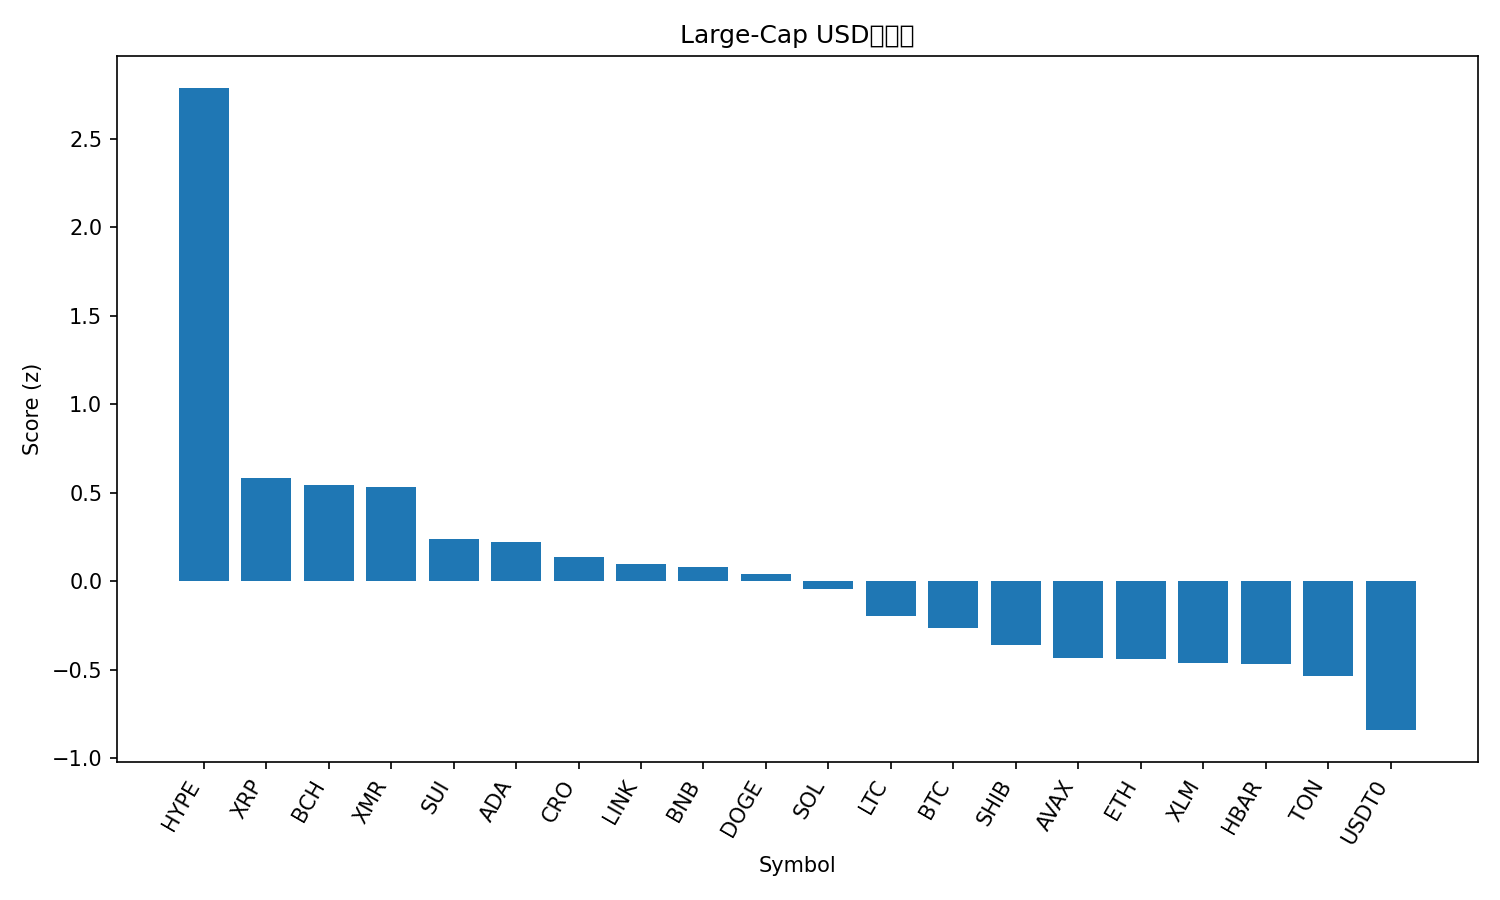

Data behind this chart, as committed beside it:
rank, name, symbol, price, pct_1h, pct_24h, pct_7d, pct_1h_vs_btc, pct_24h_vs_btc, pct_7d_vs_btc, market_cap_rank, market_cap, volume_usd, score
1, Hyperliquid, HYPE, 41.47, 0.9491, 6.314, 17.71, 0.9103, 5.475, 13.67, 16, 11227560212, 260011814, 2.787
2, XRP, XRP, 2.59, -0.0829, 4.262, 10.4, -0.1217, 3.423, 6.355, 4, 155611338382, 3468871884, 0.5866
3, Bitcoin Cash, BCH, 508.4, 0.3849, 1.56, 9.014, 0.3461, 0.7204, 4.971, 20, 10141414401, 248144534, 0.543
4, Monero, XMR, 335.1, 0.2442, 2.876, 6.36, 0.2054, 2.036, 2.317, 32, 6181473255, 123409199, 0.5337
5, Sui, SUI, 2.53, 0.3404, 1.84, 1.985, 0.3016, 1.001, -2.058, 21, 9157991398, 519970900, 0.2417
6, Cardano, ADA, 0.6556, 0.4286, 0.8982, 3.698, 0.3898, 0.05862, -0.3451, 11, 23949090527, 751433613, 0.2235
7, Cronos, CRO, 0.1523, -0.1403, 3.6, 5.634, -0.1791, 2.761, 1.591, 35, 5496966511, 22834951, 0.1358
8, Chainlink, LINK, 18.02, 0.09305, 1.716, 7.29, 0.05427, 0.8762, 3.246, 15, 12555558323, 387216501, 0.1008
9, BNB, BNB, 1113, 0.4029, 0.7581, 1.878, 0.3641, -0.08143, -2.165, 5, 154964936183, 1271556004, 0.07906
10, Dogecoin, DOGE, 0.1969, 0.2962, 0.6564, 4.957, 0.2574, -0.1832, 0.9141, 9, 29824810696, 1093139853, 0.04113
11, Solana, SOL, 192.2, 0.3099, 0.4124, 3.719, 0.2711, -0.4272, -0.324, 6, 105637324636, 3419120209, -0.04033
12, Litecoin, LTC, 96.36, 0.1181, 0.559, 5.715, 0.07937, -0.2806, 1.671, 28, 7367385843, 323609524, -0.1975
13, Bitcoin, BTC, 111319, 0.03877, 0.8396, 4.043, 0.0, 0.0, 0.0, 1, 2219775093084, 27795328219, -0.2613
14, Shiba Inu, SHIB, 1.015e-05, 0.1197, 0.3226, 3.2, 0.08089, -0.517, -0.8432, 34, 5985036099, 96190842, -0.3594
15, Avalanche, AVAX, 19.54, 0.09687, 1.223, -2.51, 0.05809, 0.3832, -6.553, 25, 8333771384, 284426390, -0.4321
16, Ethereum, ETH, 3931, 0.009255, 0.8176, 1.321, -0.02952, -0.02194, -2.722, 2, 474658548422, 13779960044, -0.4352
17, Stellar, XLM, 0.3263, -0.4634, 3.354, 3.521, -0.5022, 2.514, -0.5228, 19, 10449552629, 143711224, -0.4586
18, Hedera, HBAR, 0.1724, -0.3231, 2.191, 5.071, -0.3619, 1.351, 1.028, 29, 7324531391, 135114966, -0.4634
19, Toncoin, TON, 2.16, 0.1391, -0.09887, 0.7406, 0.1003, -0.9384, -3.303, 36, 5438963648, 116076732, -0.5355
20, USDT0, USDT0, 0.9994, -0.06428, -0.05043, -0.0488, -0.1031, -0.89, -4.092, 30, 7118228841, 215632346, -0.8395
21, TRON, TRX, 0.2977, 0.06997, -1.977, -5.119, 0.0312, -2.816, -9.163, 10, 28178959301, 1088295300, -1.311
